Run: headless pygame with SDL's dummy video driver; simulated clock (each Clock.tick advances the game by its frame time, no real sleeping); random seed 0; keys injected as events and as key.get_pressed() state; mouse plan: one left click at the window centre at the start of phase 2, then a move to the lower-right quarter at the start of phase 3.
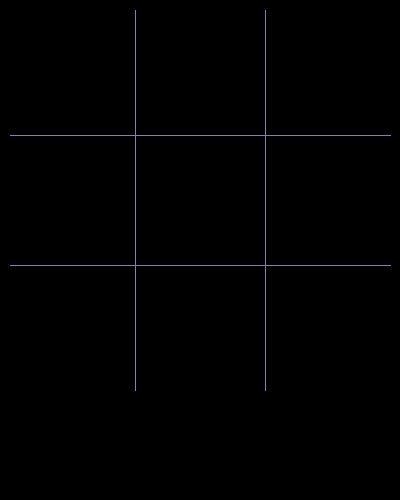
Frame 1 of 4 · flips 1–60 · no input
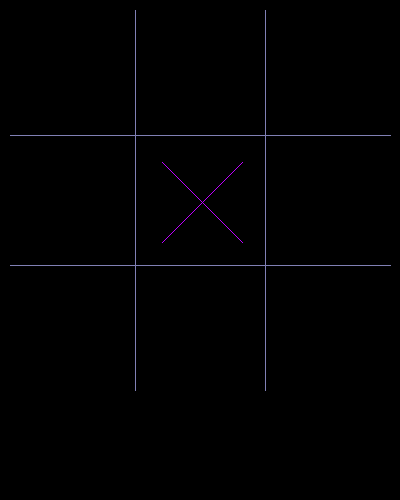
Frame 2 of 4 · flips 61–180 · clicked the window centre · tapped SPACE, RETURN · held RIGHT (→), D
Frame 3 of 4 · flips 181–300 · moved the mouse to the lower-right quarter · held DOWN (↓), S · screen unchanged from frame 2, image omitted
Frame 4 of 4 · flips 301–420 · held LEFT (←), A, UP (↑), W · screen unchanged from frame 3, image omitted

The pygame program that drew these frames:

# tic tac toe game using pygame
import pygame

from typing import Tuple

SCREEN_WIDTH = 400
SCREEN_HEIGHT = 500
GRID_COLOR = (128, 128, 180)
X_COLOR = (190, 0, 255)
O_COLOR = (0, 255, 128)
POS_1 = (67, 67)
POS_2 = (202, 67)
POS_3 = (337, 67)
POS_4 = (67, 202)
POS_5 = (202, 202)
POS_6 = (337, 202)
POS_7 = (67, 337)
POS_8 = (202, 337)
POS_9 = (337, 337)


def draw_grid(win: pygame.Surface) -> None:
    pygame.draw.line(win, GRID_COLOR, (135, 10), (135, 390))
    pygame.draw.line(win, GRID_COLOR, (265, 10), (265, 390))
    pygame.draw.line(win, GRID_COLOR, (10, 135), (390, 135))
    pygame.draw.line(win, GRID_COLOR, (10, 265), (390, 265))


def draw_x(win: pygame.Surface, x: int, y: int) -> None:
    pygame.draw.line(win, X_COLOR, (x - 40, y - 40), (x + 40, y + 40))
    pygame.draw.line(win, X_COLOR, (x - 40, y + 40), (x + 40, y - 40))


def draw_o(win: pygame.Surface, x: int, y: int) -> None:
    pygame.draw.circle(win, O_COLOR, (x, y), 48, 1)


def get_grid_location(x: int, y: int) -> Tuple[int, int]:
    if 10 <= x <= 132 and 10 <= y <= 135:
        return POS_1
    elif 135 <= x <= 263 and 10 <= y <= 135:
        return POS_2
    elif 266 <= x <= 390 and 10 <= y <= 135:
        return POS_3
    elif 10 <= x <= 132 and 135 <= y <= 263:
        return POS_4
    elif 135 <= x <= 263 and 135 <= y <= 263:
        return POS_5
    elif 266 <= x <= 390 and 135 <= y <= 263:
        return POS_6
    elif 10 <= x <= 132 and 266 <= y <= 390:
        return POS_7
    elif 135 <= x <= 263 and 266 <= y <= 390:
        return POS_8
    elif 266 <= x <= 390 and 266 <= y <= 390:
        return POS_9


def game_loop(win: pygame.Surface) -> None:
    run = True

    while run:
        draw_grid(win)
        pygame.display.update()

        for event in pygame.event.get():
            if event.type == pygame.QUIT:
                run = False
            if event.type == pygame.MOUSEBUTTONDOWN:
                mouse_x, mouse_y = pygame.mouse.get_pos()
                grid_pos = get_grid_location(mouse_x, mouse_y)
                if grid_pos:
                    draw_x(win, *grid_pos)


def main() -> None:
    pygame.init()
    win = pygame.display.set_mode((SCREEN_WIDTH, SCREEN_HEIGHT))
    pygame.display.set_caption("Tic Tac Toe")
    # font = pygame.font.SysFont('comicsans', 26, True)
    game_loop(win)


if __name__ == "__main__":
    main()
